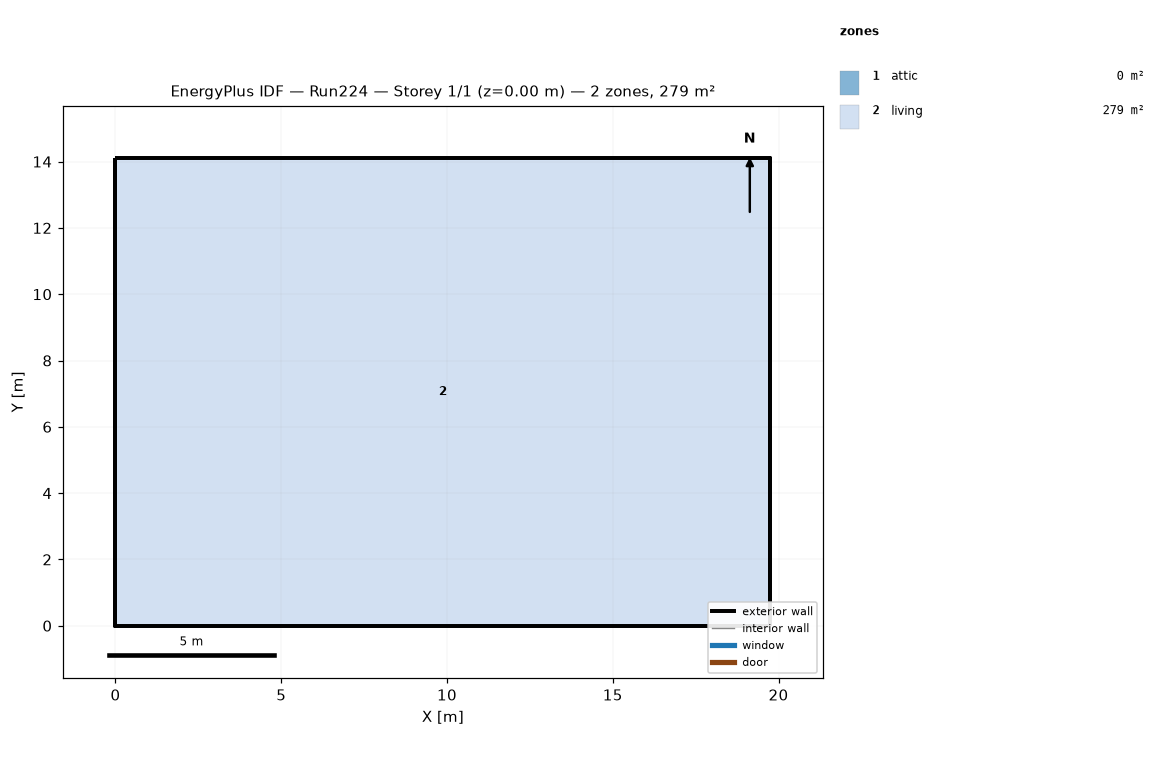
=== STOREY PLAN SPEC (per zone: floor XY polygon, exterior-wall plan segments, windows/doors) ===
zone 1: attic  (0.0 m²)
  exterior wall: (19.75, 0.00) – (19.75, 14.11) – (19.75, 7.05)  [21.2 m]
  exterior wall: (0.00, 14.11) – (0.00, 0.00) – (0.00, 7.05)  [21.2 m]
zone 2: living  (278.7 m²)
  floor: (0.00, 0.00) (0.00, 14.11) (19.75, 14.11) (19.75, 0.00)
  exterior wall: (0.00, 0.00) – (19.75, 0.00)  [19.8 m]
  exterior wall: (19.75, 0.00) – (19.75, 14.11)  [14.1 m]
  exterior wall: (19.75, 14.11) – (0.00, 14.11)  [19.8 m]
  exterior wall: (0.00, 14.11) – (0.00, 0.00)  [14.1 m]

=== DERIVED (storey summary) ===
Building: Run224
Storey: 1 of 1  (floor level z = 0.00 m)
Storey gross floor area: 278.7 m²
Zones on this storey: 2
  - attic: floor 0.0 m²; exterior wall 42.3 m (19.4 m²); WWR 0.0%
  - living: floor 278.7 m²; exterior wall 67.7 m (247.7 m²); WWR 0.0%
Zone adjacency: (none detected)